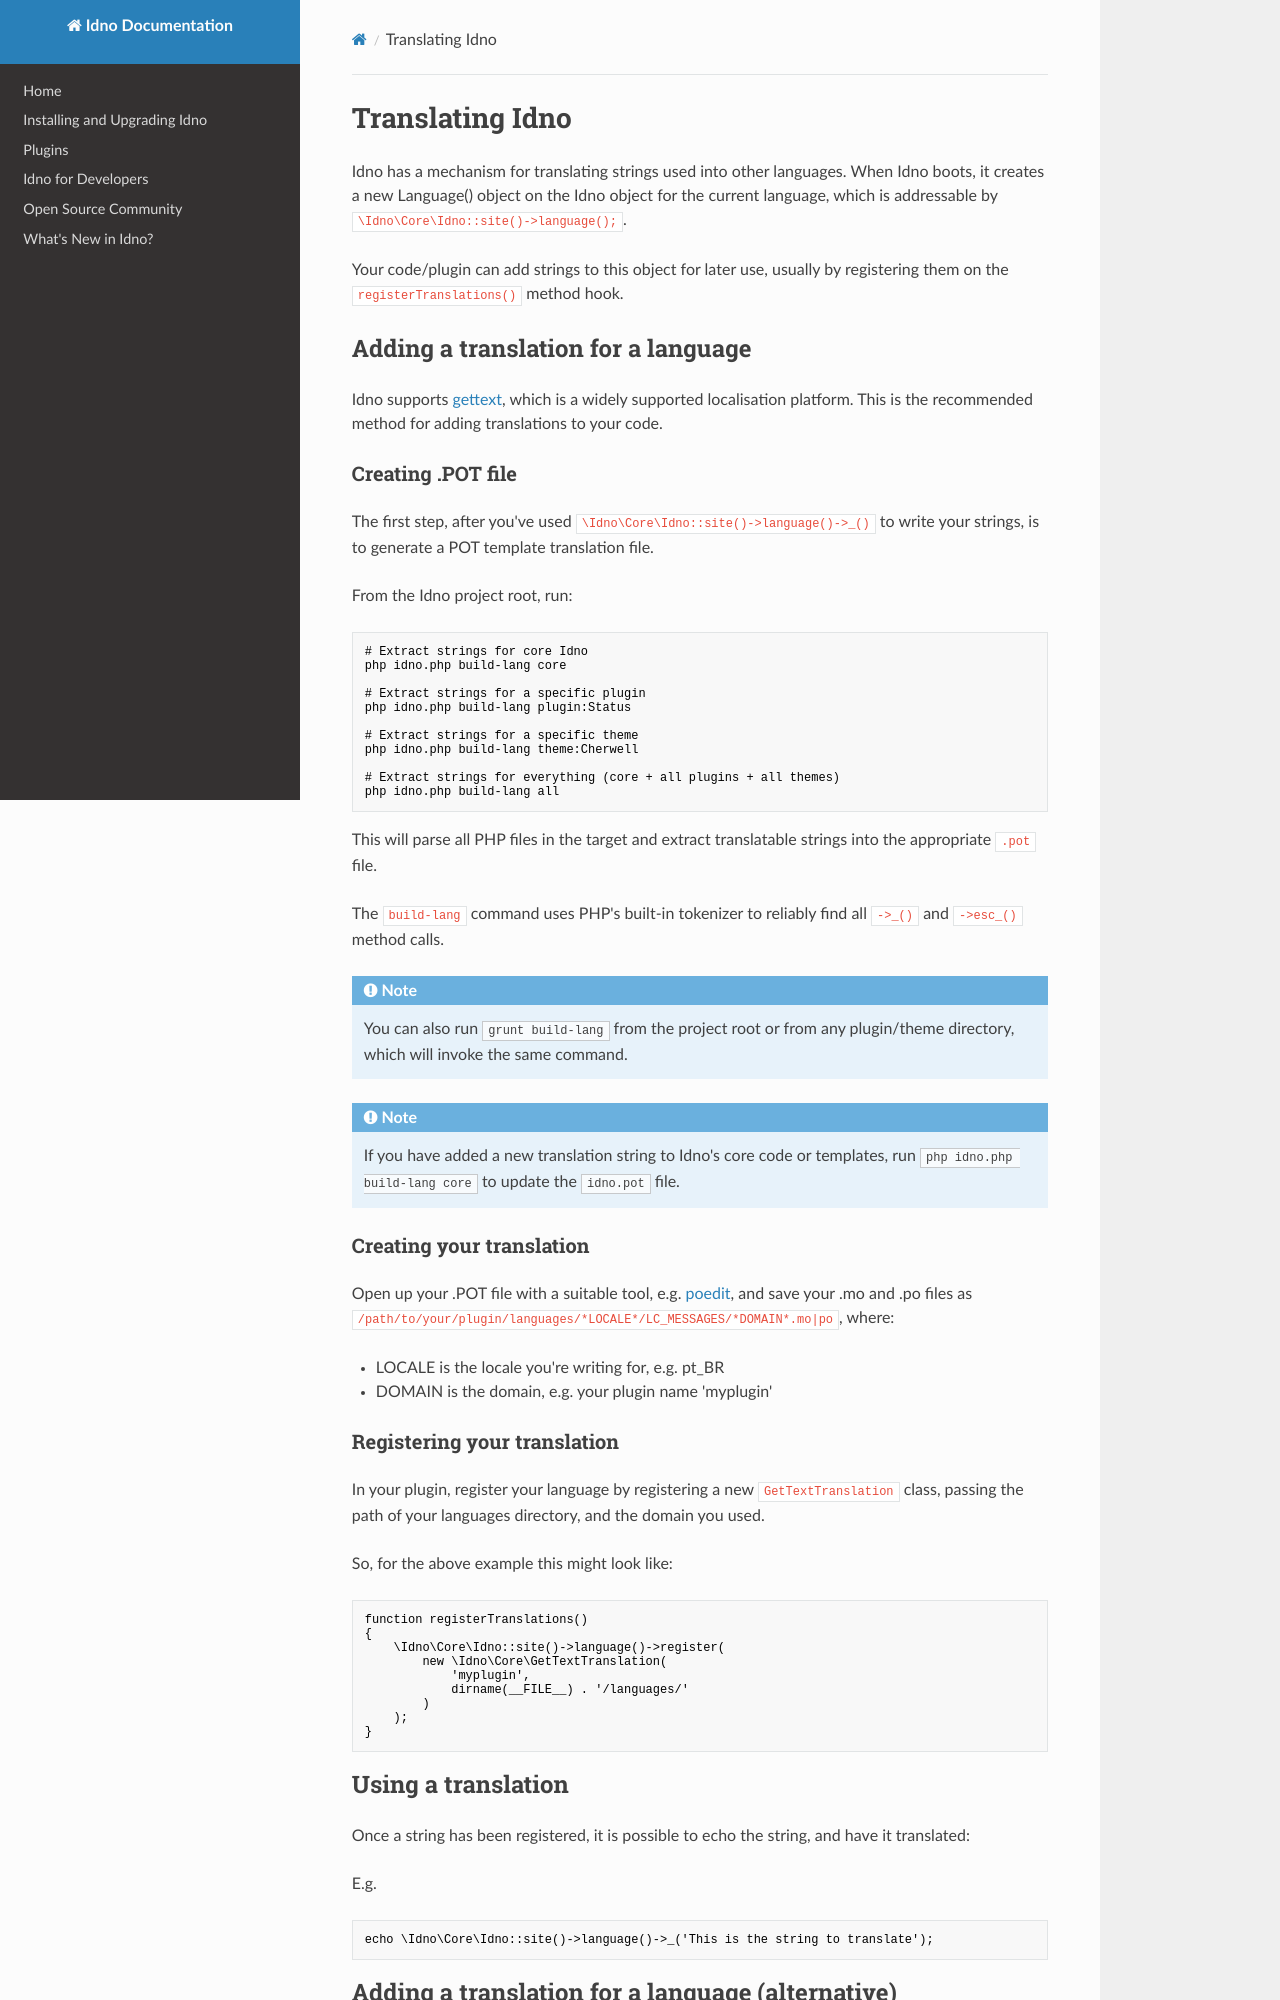

repository: idno/known · page: developers/languages/index.html · generator: mkdocs

# Translating Idno

Idno has a mechanism for translating strings used into other languages. When Idno boots,
it creates a new Language() object on the Idno object for the current language, which is addressable
by ```\Idno\Core\Idno::site()->language();```.

Your code/plugin can add strings to this object for later use, usually by registering them on the ```registerTranslations()``` 
method hook.

## Adding a translation for a language

Idno supports [gettext](https://en.wikipedia.org/wiki/Gettext), which is a widely supported localisation platform. This is the recommended method for adding
translations to your code.

### Creating .POT file

The first step, after you've used ```\Idno\Core\Idno::site()->language()->_()``` to write your strings, is to generate a POT template
translation file.

From the Idno project root, run:

```bash
# Extract strings for core Idno
php idno.php build-lang core

# Extract strings for a specific plugin
php idno.php build-lang plugin:Status

# Extract strings for a specific theme
php idno.php build-lang theme:Cherwell

# Extract strings for everything (core + all plugins + all themes)
php idno.php build-lang all
```

This will parse all PHP files in the target and extract translatable strings into the appropriate ```.pot``` file.

The ```build-lang``` command uses PHP's built-in tokenizer to reliably find all ```->_()``` and ```->esc_()``` method calls.

!!! note "Note"
    You can also run ```grunt build-lang``` from the project root or from any plugin/theme directory, which will invoke the same command.

!!! note "Note"
    If you have added a new translation string to Idno's core code or templates, run ```php idno.php build-lang core``` to update the ```idno.pot``` file.
